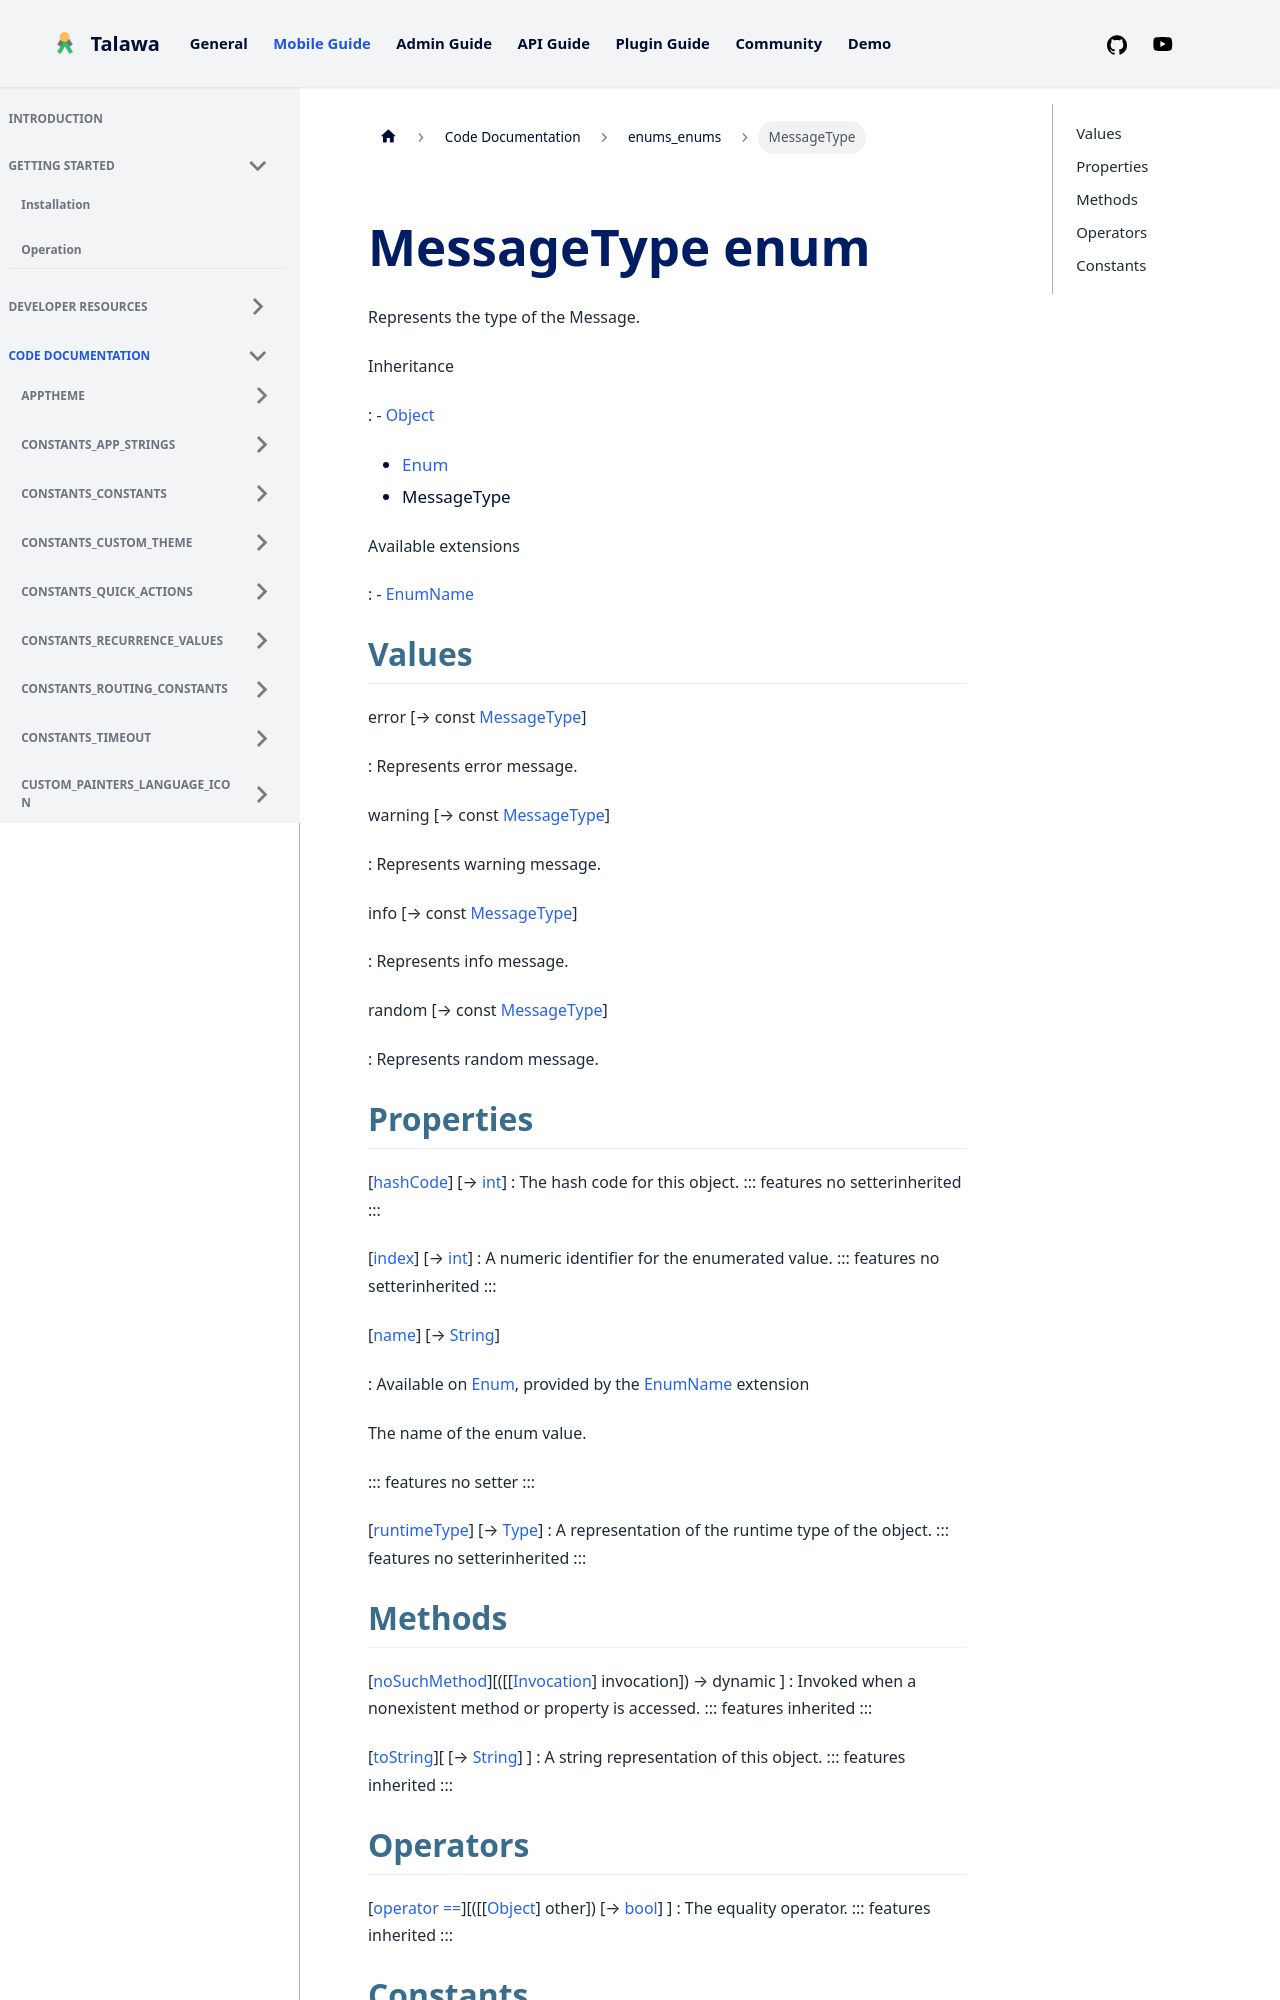

repository: PalisadoesFoundation/talawa · page: docs/auto-docs/enums_enums/MessageType/index.html · generator: docusaurus


<div>

# MessageType enum

</div>


Represents the type of the Message.




Inheritance

:   -   [Object](https://api.flutter.dev/flutter/dart-core/Object-class.html)
    -   [Enum](https://api.flutter.dev/flutter/dart-core/Enum-class.html)
    -   MessageType

Available extensions

:   -   [EnumName](https://api.flutter.dev/flutter/dart-core/EnumName.html)



## Values

error [→ const [MessageType](../enums_enums/MessageType.md)]

:   Represents error message.

warning [→ const [MessageType](../enums_enums/MessageType.md)]

:   Represents warning message.

info [→ const [MessageType](../enums_enums/MessageType.md)]

:   Represents info message.

random [→ const [MessageType](../enums_enums/MessageType.md)]

:   Represents random message.



## Properties

[[hashCode](https://api.flutter.dev/flutter/dart-core/Object/hashCode.html)] [→ [int](https://api.flutter.dev/flutter/dart-core/int-class.html)]
:   The hash code for this object.
    ::: features
    no setterinherited
    :::

[[index](https://api.flutter.dev/flutter/dart-core/Enum/index.html)] [→ [int](https://api.flutter.dev/flutter/dart-core/int-class.html)]
:   A numeric identifier for the enumerated value.
    ::: features
    no setterinherited
    :::

[[name](https://api.flutter.dev/flutter/dart-core/EnumName/name.html)] [→ [String](https://api.flutter.dev/flutter/dart-core/String-class.html)]

:   Available on
    [Enum](https://api.flutter.dev/flutter/dart-core/Enum-class.html),
    provided by the
    [EnumName](https://api.flutter.dev/flutter/dart-core/EnumName.html)
    extension

    The name of the enum value.

    ::: features
    no setter
    :::

[[runtimeType](https://api.flutter.dev/flutter/dart-core/Object/runtimeType.html)] [→ [Type](https://api.flutter.dev/flutter/dart-core/Type-class.html)]
:   A representation of the runtime type of the object.
    ::: features
    no setterinherited
    :::
